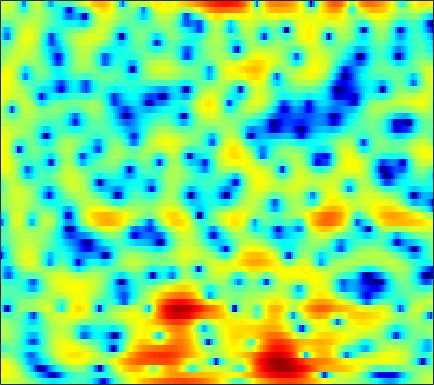

Data behind this chart, as committed beside it:
2.471, 2.6406, 2.8065, 2.8982, 2.9194, 2.8858, 2.7816, 2.6616, 2.4267, 2.1085, 1.7207, 1.3824, 0.87117, 0.29513, -0.17575, -0.85497, -1.5796, -2.1513, -2.9383, -3.7227, -4.4797, -4.9964, -5.5695, -5.949
5.062, 4.995, 4.839, 4.605, 4.374, 3.985, 3.5, 3.072, 2.409, 1.639, 0.7629, 0.03599, -1.027, -2.188, -3.116, -4.427, -5.804, -6.87, -8.345, -9.917, -11.65, -13.12, -15.4, -17.84
5.509, 5.428, 5.21, 4.864, 4.518, 3.946, 3.236, 2.612, 1.648, 0.5236, -0.7757, -1.881, -3.557, -5.535, -7.285, -10.13, -13.93, -17.89, -24.2, -20.37, -15.61, -13.25, -10.96, -9.206
3.888, 3.855, 3.659, 3.285, 2.884, 2.179, 1.276, 0.4528, -0.8336, -2.337, -4.031, -5.372, -7.163, -8.701, -9.461, -9.783, -9.422, -8.855, -7.866, -6.732, -5.498, -4.556, -3.295, -2.057
0.03378, 0.2703, 0.4296, 0.3999, 0.2288, -0.2026, -0.8883, -1.573, -2.712, -4.117, -5.805, -7.253, -9.31, -11.05, -11.53, -10.69, -8.917, -7.481, -5.697, -4.077, -2.635, -1.639, -0.4158, 0.7125
-4.208, -3.116, -2.121, -1.534, -1.323, -1.289, -1.527, -1.854, -2.437, -3.129, -3.868, -4.402, -5.01, -5.408, -5.502, -5.37, -4.927, -4.404, -3.535, -2.524, -1.441, -0.6168, 0.4339, 1.403
-0.7785, -0.3779, -0.01435, 0.1509, 0.1303, -0.08181, -0.5236, -0.999, -1.855, -2.985, -4.41, -5.713, -7.839, -10.46, -12.55, -13.86, -11.66, -9.276, -6.423, -4.09, -2.182, -0.962, 0.4292, 1.573
1.843, 1.763, 1.594, 1.334, 1.066, 0.6071, 0.02598, -0.4934, -1.334, -2.343, -3.514, -4.508, -5.925, -7.29, -8.079, -8.384, -7.672, -6.643, -5.006, -3.356, -1.854, -0.8657, 0.2712, 1.207
1.99, 1.777, 1.47, 1.117, 0.8077, 0.3351, -0.2108, -0.6575, -1.297, -1.973, -2.664, -3.166, -3.761, -4.186, -4.351, -4.336, -4.042, -3.645, -2.934, -2.106, -1.218, -0.5628, 0.2553, 0.9727
1.365, 1.105, 0.7635, 0.4343, 0.1925, -0.1466, -0.5521, -0.9131, -1.497, -2.229, -3.14, -3.938, -5.117, -6.279, -6.932, -7.137, -6.381, -5.374, -3.837, -2.361, -1.071, -0.2322, 0.721, 1.503
-0.8105, -1.397, -2.043, -2.308, -2.196, -1.787, -1.339, -1.117, -1.062, -1.385, -2.154, -3.072, -4.98, -8.023, -11.34, -14.61, -10.01, -6.537, -3.278, -1.02, 0.5731, 1.43, 2.227, 2.698
-4.939, -7.618, -14.86, -22.99, -11.72, -6.127, -3.073, -1.588, -0.2948, 0.426, 0.7464, 0.7828, 0.6628, 0.4942, 0.4277, 0.5438, 0.9662, 1.459, 2.148, 2.764, 3.212, 3.388, 3.319, 2.809
-3.435, -3.841, -4.274, -4.312, -3.937, -3.092, -2.17, -1.518, -0.7854, -0.2256, 0.1705, 0.3705, 0.5964, 0.7887, 0.9432, 1.18, 1.462, 1.686, 1.986, 2.236, 2.373, 2.364, 2.158, 1.677
-2.019, -2.052, -2.069, -2.061, -2.03, -1.935, -1.808, -1.735, -1.683, -1.69, -1.76, -1.844, -1.959, -2.021, -1.986, -1.78, -1.395, -1.016, -0.4134, 0.221, 0.7876, 1.136, 1.496, 1.749
-1.469, -1.59, -1.731, -1.834, -1.92, -2.045, -2.18, -2.324, -2.629, -3.123, -3.865, -4.605, -5.902, -7.452, -8.488, -8.816, -7.438, -5.853, -3.737, -1.937, -0.4705, 0.4402, 1.419, 2.188
-2.512, -2.968, -3.502, -3.817, -3.864, -3.73, -3.506, -3.355, -3.288, -3.51, -4.136, -4.941, -6.584, -9.067, -11.44, -12.96, -9.947, -7.186, -4.17, -1.94, -0.2636, 0.7367, 1.825, 2.653
-5.45, -7.233, -10.22, -12.71, -12.05, -9.026, -6.313, -4.783, -3.32, -2.377, -1.866, -1.716, -1.702, -1.805, -1.843, -1.727, -1.33, -0.8971, -0.2333, 0.4479, 1.1, 1.534, 2.042, 2.501
-5.307, -6.652, -8.628, -9.812, -9.17, -6.904, -4.449, -2.858, -1.171, 0.08289, 0.9962, 1.473, 1.883, 2.081, 2.125, 2.063, 1.888, 1.703, 1.342, 0.9093, 0.4814, 0.2051, -0.006462, 0.06654
-5.512, -5.349, -4.728, -3.841, -3.019, -1.774, -0.4971, 0.4225, 1.54, 2.461, 3.154, 3.531, 3.815, 3.861, 3.733, 3.328, 2.615, 1.855, 0.4897, -1.424, -4.096, -6.648, -9.925, -9.342
-15.28, -10.77, -6.914, -4.229, -2.68, -0.996, 0.3996, 1.278, 2.256, 3.032, 3.581, 3.85, 4.015, 3.961, 3.754, 3.26, 2.469, 1.658, 0.2658, -1.579, -3.873, -5.73, -7.697, -7.737
-7.991, -6.863, -5.077, -3.372, -2.189, -0.8249, 0.3308, 1.065, 1.871, 2.486, 2.929, 3.139, 3.271, 3.222, 3.067, 2.706, 2.184, 1.678, 0.8747, -0.01149, -0.9427, -1.606, -2.342, -2.897
-3.948, -3.451, -2.629, -1.751, -1.084, -0.223, 0.5545, 1.064, 1.635, 2.064, 2.364, 2.505, 2.584, 2.537, 2.439, 2.209, 1.894, 1.601, 1.13, 0.6062, 0.01153, -0.4737, -1.137, -1.845
-2.906, -2.405, -1.691, -0.9042, -0.3337, 0.3865, 1.007, 1.387, 1.773, 2.022, 2.123, 2.124, 2.046, 1.924, 1.818, 1.677, 1.518, 1.395, 1.195, 0.8984, 0.5155, 0.1399, -0.4951, -1.284
-3.782, -3.125, -2.016, -0.8188, 0.0532, 1.046, 1.788, 2.165, 2.408, 2.36, 2.048, 1.665, 1.054, 0.4881, 0.1996, 0.1352, 0.3863, 0.672, 1.052, 1.288, 1.307, 1.163, 0.7173, -0.01344
-12.09, -9.329, -4.779, -1.513, 0.2665, 1.965, 3.033, 3.473, 3.588, 3.142, 2.1, 0.8379, -1.661, -5.407, -8.403, -7.523, -3.617, -1.431, 0.5298, 1.741, 2.327, 2.461, 2.28, 1.699
-6.489, -5.337, -2.95, -0.6142, 0.8005, 2.208, 3.129, 3.486, 3.56, 3.139, 2.216, 1.168, -0.7023, -2.802, -3.995, -3.877, -2.365, -1.107, 0.221, 1.09, 1.523, 1.591, 1.411, 0.9008
-1.276, -0.831, -0.04323, 0.78, 1.393, 2.089, 2.582, 2.799, 2.862, 2.692, 2.287, 1.872, 1.236, 0.6017, 0.203, -0.1738, -0.3593, -0.4435, -0.5229, -0.6753, -0.8715, -1.069, -1.42, -1.832
-0.1724, 0.2677, 0.8739, 1.48, 1.885, 2.352, 2.675, 2.829, 2.889, 2.795, 2.557, 2.292, 1.848, 1.305, 0.8606, 0.1938, -0.5407, -1.157, -2.069, -3.047, -4.029, -4.649, -5.196, -5.307
-0.7114, 0.01761, 0.903, 1.695, 2.177, 2.674, 3.003, 3.14, 3.19, 3.078, 2.837, 2.566, 2.1, 1.511, 0.9782, 0.1185, -0.9637, -1.946, -3.618, -5.804, -8.951, -12.09, -16, -13.34
-2.776, -1.259, 0.3242, 1.45, 2.069, 2.616, 2.914, 2.976, 2.903, 2.668, 2.316, 1.993, 1.504, 0.9605, 0.4899, -0.2032, -1.075, -1.852, -3.142, -4.783, -6.766, -8.3, -9.468, -8.567
-2.236, -0.7644, 0.679, 1.642, 2.089, 2.376, 2.332, 2.119, 1.606, 0.9315, 0.1606, -0.3873, -0.9911, -1.387, -1.542, -1.667, -1.77, -1.911, -2.167, -2.498, -2.776, -2.922, -2.852, -2.476
1.518, 2.048, 2.568, 2.849, 2.86, 2.594, 1.962, 1.248, -0.0914, -1.903, -4.206, -6.111, -7.965, -7.661, -6.437, -4.803, -3.542, -2.897, -2.34, -2.025, -1.855, -1.727, -1.518, -1.151
4.014, 4.162, 4.21, 4.033, 3.739, 3.092, 2.128, 1.159, -0.5215, -2.81, -5.965, -9.101, -13.24, -11.46, -8.559, -5.786, -4.148, -3.379, -2.904, -2.871, -3.216, -3.533, -3.908, -3.81
4.672, 4.745, 4.643, 4.258, 3.812, 3.011, 2.039, 1.198, 0.0436, -1.149, -2.21, -2.852, -3.362, -3.398, -3.189, -2.814, -2.549, -2.56, -2.953, -3.915, -5.673, -7.793, -12.55, -19.19
4.524, 4.62, 4.367, 3.73, 2.997, 1.73, 0.2147, -0.9156, -2.132, -2.688, -2.609, -2.326, -1.848, -1.413, -1.188, -1.039, -1.071, -1.296, -1.821, -2.666, -3.84, -4.868, -6.164, -6.6
4.616, 4.63, 4.199, 3.26, 2.146, -0.01124, -3.268, -6.978, -15.87, -13.48, -7.069, -4.498, -2.416, -1.228, -0.7307, -0.4438, -0.5341, -0.7548, -1.211, -1.756, -2.212, -2.444, -2.479, -2.191
4.702, 4.634, 4.255, 3.49, 2.662, 1.216, -0.5907, -2.002, -3.469, -3.685, -2.868, -2.064, -1.181, -0.702, -0.5913, -0.8152, -1.447, -2.143, -3.356, -4.675, -5.678, -5.917, -5.344, -4.11
4.179, 4.154, 3.961, 3.577, 3.197, 2.591, 1.937, 1.478, 0.9672, 0.6432, 0.4576, 0.3642, 0.1934, -0.121, -0.5223, -1.352, -2.588, -3.911, -6.422, -10.37, -18.75, -32.33, -13.69, -8.431
3.2, 3.223, 3.13, 2.954, 2.774, 2.503, 2.241, 2.043, 1.813, 1.588, 1.366, 1.168, 0.8344, 0.3861, -0.06608, -0.8481, -1.86, -2.793, -4.209, -5.725, -6.905, -7.215, -6.721, -5.619
2.16, 2.103, 1.897, 1.652, 1.47, 1.294, 1.236, 1.242, 1.322, 1.399, 1.435, 1.408, 1.278, 1.023, 0.7538, 0.2817, -0.2841, -0.7562, -1.377, -1.936, -2.347, -2.523, -2.595, -2.511
1.522, 1.084, 0.2657, -0.7111, -1.369, -1.796, -1.543, -0.9797, -0.08816, 0.7331, 1.332, 1.622, 1.799, 1.749, 1.596, 1.289, 0.8892, 0.5765, 0.178, -0.1609, -0.4001, -0.5085, -0.5929, -0.64
2.091, 1.165, -0.8013, -4.146, -8.342, -17.26, -8.991, -4.687, -1.356, 0.6155, 1.778, 2.266, 2.513, 2.403, 2.116, 1.551, 0.8576, 0.3442, -0.2352, -0.5617, -0.6127, -0.5206, -0.2856, -0.0486
3.683, 3.092, 1.897, 0.3405, -0.8242, -1.669, -1.194, -0.2461, 1.049, 2.016, 2.561, 2.681, 2.469, 1.837, 1.082, -0.3779, -2.311, -4.034, -6.186, -6.855, -5.72, -4.505, -3.092, -2.083
4.299, 4.18, 3.85, 3.435, 3.13, 2.8, 2.611, 2.544, 2.483, 2.378, 2.118, 1.787, 1.115, 0.08472, -0.963, -2.886, -5.631, -8.549, -14.09, -16.14, -11.23, -8.711, -6.673, -5.651
4.418, 4.48, 4.431, 4.244, 4.024, 3.646, 3.204, 2.817, 2.26, 1.656, 1.015, 0.5158, -0.1954, -0.9797, -1.672, -2.669, -3.819, -4.707, -5.713, -6.291, -6.453, -6.443, -6.564, -7.072
4.58, 4.734, 4.777, 4.607, 4.339, 3.794, 3.017, 2.299, 1.178, -0.04901, -1.181, -1.837, -2.322, -2.413, -2.361, -2.3, -2.347, -2.46, -2.707, -3.053, -3.513, -3.914, -4.637, -5.632
4.374, 4.685, 4.874, 4.79, 4.525, 3.862, 2.775, 1.63, -0.46, -3.438, -7.565, -10.62, -9.61, -6.125, -4.162, -2.495, -1.509, -1.104, -0.9141, -1.036, -1.387, -1.8, -2.488, -3.293
2.772, 3.416, 3.996, 4.243, 4.193, 3.785, 2.967, 2.039, 0.3277, -1.976, -4.684, -6.232, -5.936, -3.982, -2.586, -1.2, -0.374, -0.06583, 0.002926, -0.256, -0.7931, -1.367, -2.295, -3.341
0.07749, 1.17, 2.239, 2.914, 3.192, 3.287, 3.104, 2.816, 2.249, 1.588, 0.9676, 0.6316, 0.4348, 0.4595, 0.5521, 0.6575, 0.6116, 0.4284, -0.02908, -0.7404, -1.755, -2.708, -4.288, -6.316
-1.338, -0.3102, 0.7637, 1.557, 2.005, 2.439, 2.698, 2.804, 2.828, 2.764, 2.636, 2.514, 2.316, 2.071, 1.843, 1.44, 0.891, 0.3633, -0.5084, -1.601, -2.937, -4.088, -5.85, -7.975
-1.424, -0.9399, -0.3329, 0.2834, 0.752, 1.368, 1.942, 2.312, 2.734, 3.025, 3.183, 3.202, 3.088, 2.82, 2.502, 1.897, 1.085, 0.3367, -0.8647, -2.298, -3.889, -5.149, -6.761, -8.049
-2.194, -2.46, -2.551, -2.167, -1.553, -0.4555, 0.7421, 1.573, 2.52, 3.234, 3.705, 3.899, 3.951, 3.755, 3.438, 2.789, 1.849, 0.9345, -0.6109, -2.583, -5.062, -7.287, -10.65, -13.07
-4.867, -7.066, -10.85, -11.5, -8.233, -4.153, -1.231, 0.4005, 2.012, 3.157, 3.917, 4.276, 4.496, 4.427, 4.192, 3.643, 2.788, 1.924, 0.4393, -1.488, -3.98, -6.376, -10.39, -13.68
-4.551, -6.053, -8.039, -8.17, -6.549, -3.834, -1.52, -0.1323, 1.303, 2.35, 3.083, 3.452, 3.723, 3.769, 3.663, 3.309, 2.735, 2.151, 1.183, 0.02404, -1.274, -2.257, -3.416, -4.196
-1.688, -1.812, -1.906, -1.754, -1.441, -0.8261, -0.1384, 0.3785, 0.9861, 1.488, 1.895, 2.135, 2.372, 2.512, 2.536, 2.426, 2.16, 1.858, 1.323, 0.6535, -0.113, -0.684, -1.405, -2.067
0.8038, 0.8982, 0.9521, 0.9713, 0.9651, 0.921, 0.822, 0.689, 0.4868, 0.3201, 0.2886, 0.4103, 0.754, 1.173, 1.455, 1.737, 1.804, 1.712, 1.399, 0.8978, 0.2768, -0.2562, -0.9871, -1.691
3.015, 2.995, 2.93, 2.775, 2.563, 2.085, 1.323, 0.4812, -1.041, -2.911, -4.369, -4.258, -2.602, -0.6763, 0.4854, 1.527, 2.016, 2.044, 1.699, 0.9997, 0.05847, -0.7378, -1.748, -2.488
3.027, 2.884, 2.866, 2.917, 2.894, 2.629, 1.898, 0.9389, -1.153, -4.746, -10.15, -9.773, -4.209, -0.5926, 1.068, 2.373, 2.872, 2.776, 2.046, 0.5999, -1.696, -4.01, -7.647, -9.017
